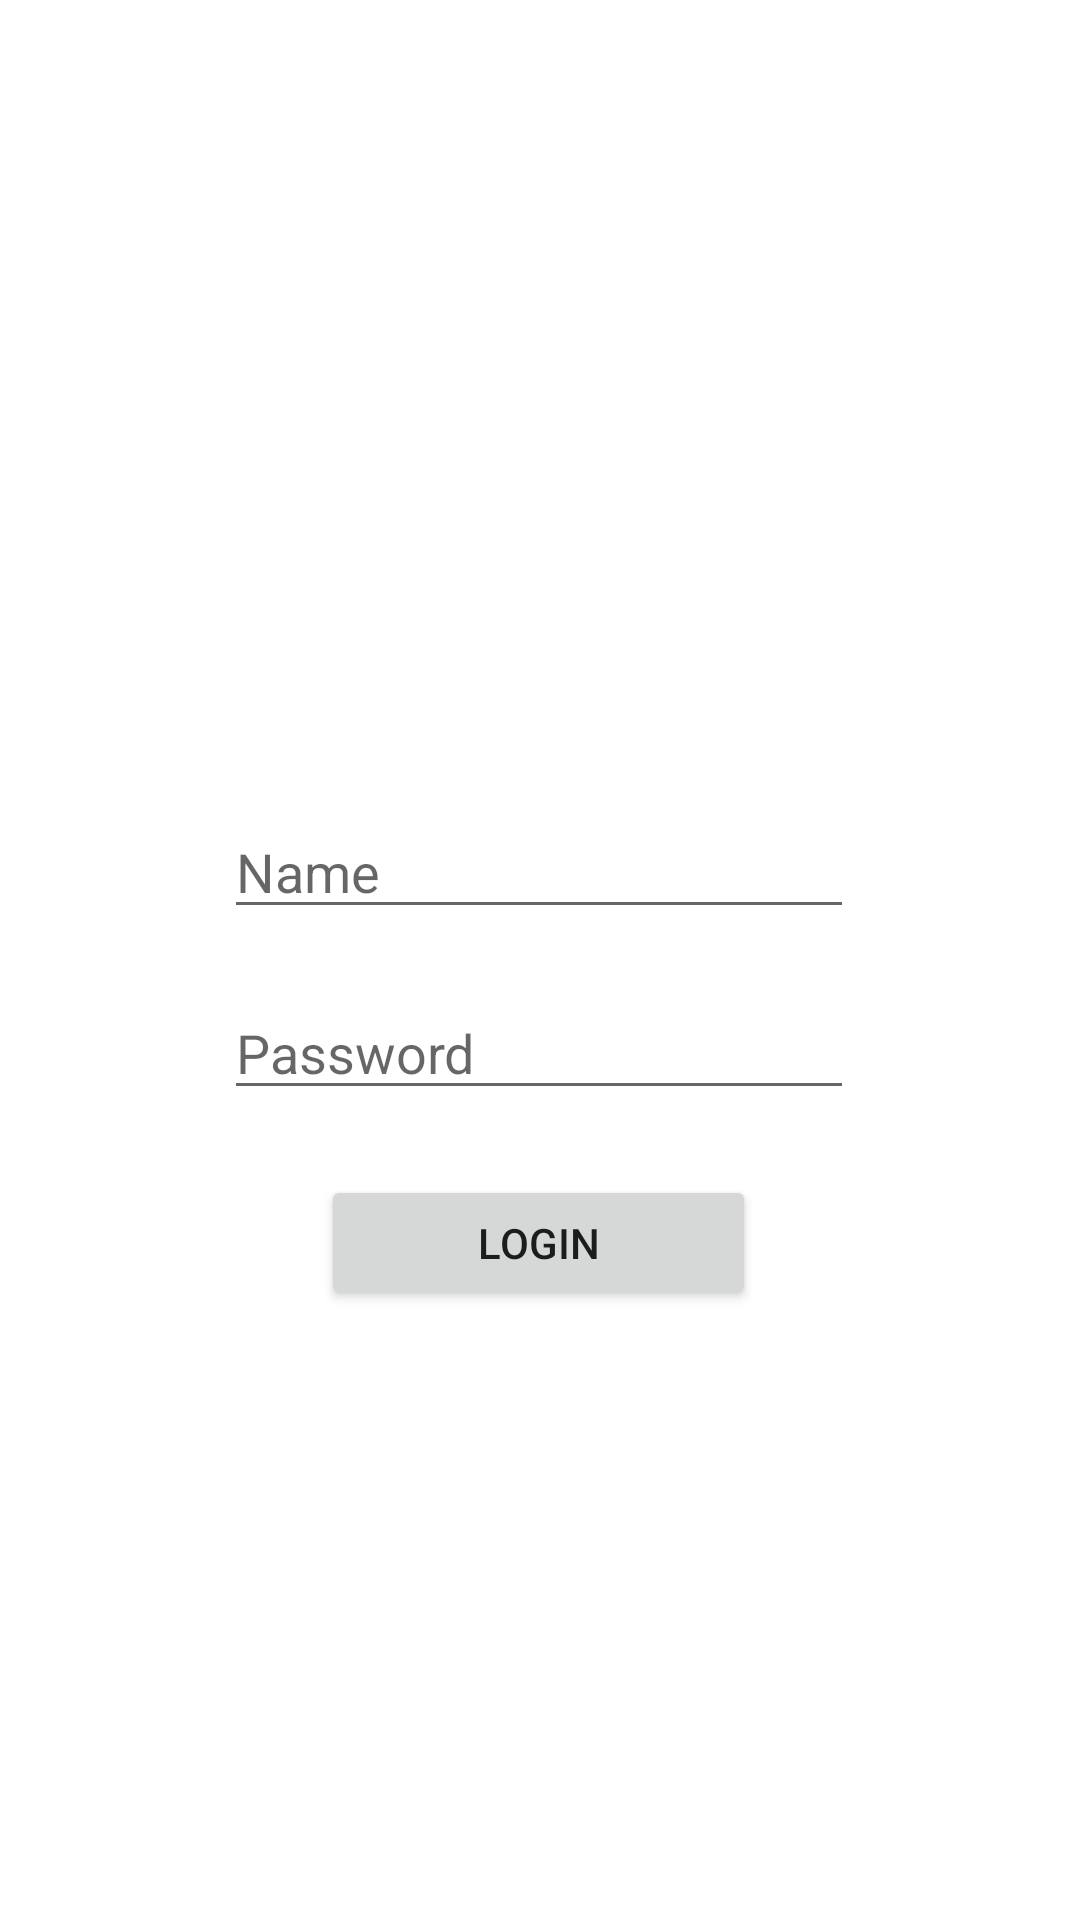

The Android layout XML behind this screen, and the referenced resources:
<!-- AndroidManifest.xml: application theme Theme.AndroidFinalAssignment -->
<!-- res/layout/activity_main.xml -->
<?xml version="1.0" encoding="utf-8"?>
<androidx.constraintlayout.widget.ConstraintLayout xmlns:android="http://schemas.android.com/apk/res/android"
    xmlns:app="http://schemas.android.com/apk/res-auto"
    xmlns:tools="http://schemas.android.com/tools"
    android:layout_width="match_parent"
    android:layout_height="match_parent"
    tools:context=".MainActivity">

    <EditText
        android:id="@+id/UsernameText"
        android:layout_width="wrap_content"
        android:layout_height="wrap_content"
        android:ems="10"
        android:hint="Name"
        android:inputType="textPersonName"
        app:layout_constraintBottom_toBottomOf="parent"
        app:layout_constraintEnd_toEndOf="parent"
        app:layout_constraintHorizontal_bias="0.497"
        app:layout_constraintStart_toStartOf="parent"
        app:layout_constraintTop_toTopOf="parent"
        app:layout_constraintVertical_bias="0.448" />

    <EditText
        android:id="@+id/PasswordText"
        android:layout_width="wrap_content"
        android:layout_height="wrap_content"
        android:ems="10"
        android:hint="Password"
        android:inputType="textPassword"
        app:layout_constraintBottom_toBottomOf="parent"
        app:layout_constraintEnd_toEndOf="parent"
        app:layout_constraintHorizontal_bias="0.497"
        app:layout_constraintStart_toStartOf="parent"
        app:layout_constraintTop_toTopOf="parent"
        app:layout_constraintVertical_bias="0.549" />

    <Button
        android:id="@+id/LoginButton"
        android:layout_width="145dp"
        android:layout_height="45dp"
        android:text="Login"
        app:layout_constraintBottom_toBottomOf="parent"
        app:layout_constraintEnd_toEndOf="parent"
        app:layout_constraintHorizontal_bias="0.498"
        app:layout_constraintStart_toStartOf="parent"
        app:layout_constraintTop_toTopOf="parent"
        app:layout_constraintVertical_bias="0.658" />
</androidx.constraintlayout.widget.ConstraintLayout>
<!-- resources referenced by this layout -->
<resources>
  <style name="Theme.AndroidFinalAssignment" parent="Theme.MaterialComponents.DayNight.DarkActionBar">
          
          <item name="colorPrimary">@color/purple_500</item>
          <item name="colorPrimaryVariant">@color/purple_700</item>
          <item name="colorOnPrimary">@color/white</item>
          
          <item name="colorSecondary">@color/teal_200</item>
          <item name="colorSecondaryVariant">@color/teal_700</item>
          <item name="colorOnSecondary">@color/black</item>
          
          <item name="android:statusBarColor" tools:targetApi="l">?attr/colorPrimaryVariant</item>
          
      </style>
  <!-- not gathered from this repository: default colours our renderer supplied (Android Studio template values) -->
  <color name="purple_500">#FF6200EE</color>
  <color name="purple_700">#FF3700B3</color>
  <color name="teal_200">#FF03DAC5</color>
  <color name="teal_700">#FF018786</color>
  <color name="black">#FF000000</color>
  <color name="white">#FFFFFFFF</color>
</resources>
